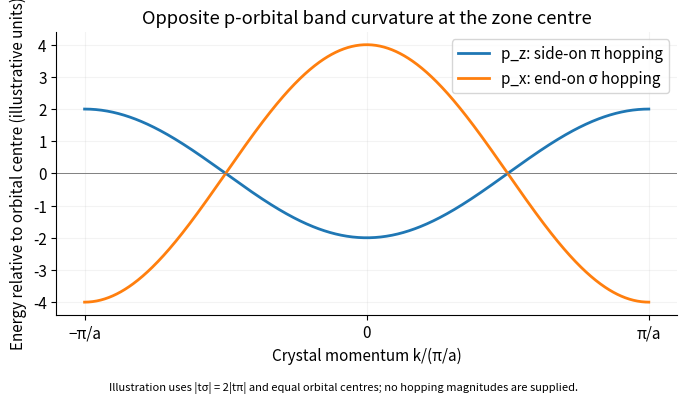

This chart was generated by the following Python code: (Note: this script raises an exception after producing the figure.)
"""Original solution diagram; Python 3.14.4, numpy 2.3.5, matplotlib 3.10.7.
Run from the mirrored _media directory; output is a basename in cwd.
"""
from pathlib import Path
import numpy as np
import matplotlib
matplotlib.use('Agg')
import matplotlib.pyplot as plt
plt.rcParams.update({'font.size':11,'figure.facecolor':'white','axes.spines.top':False,'axes.spines.right':False})

x=np.linspace(-1,1,700);fig,ax=plt.subplots(figsize=(7,4));ax.plot(x,-2*np.cos(np.pi*x),lw=2,label='p_z: side-on π hopping');ax.plot(x,4*np.cos(np.pi*x),lw=2,label='p_x: end-on σ hopping');ax.axhline(0,color='.5',lw=.7);ax.set(xlabel='Crystal momentum k/(π/a)',ylabel='Energy relative to orbital centre (illustrative units)',title='Opposite p-orbital band curvature at the zone centre');ax.set_xticks([-1,0,1],['−π/a','0','π/a']);ax.legend();ax.grid(alpha=.15);fig.text(.5,.005,'Illustration uses |tσ| = 2|tπ| and equal orbital centres; no hopping magnitudes are supplied.',ha='center',fontsize=8);fig.tight_layout(rect=(0,.03,1,1))

fig.savefig(Path(__file__).with_suffix('.png').name,dpi=150,facecolor='white',bbox_inches='tight');plt.close(fig)
